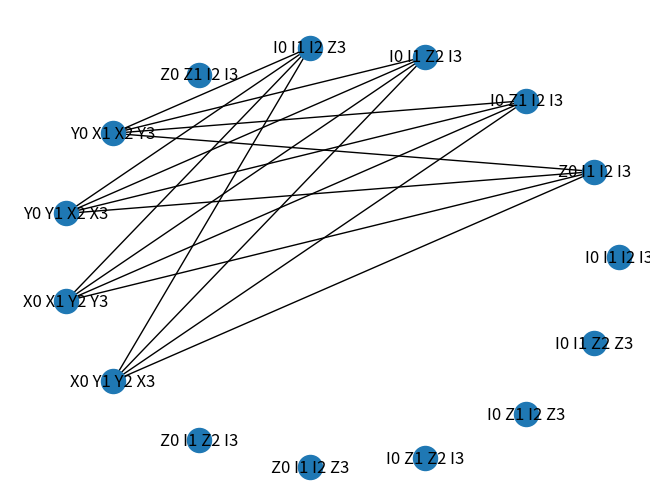
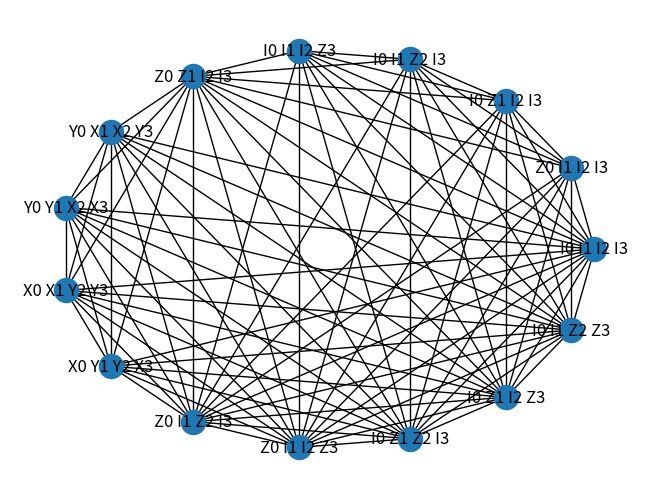

These charts were generated, in order, by the following Python code:
import networkx as nx
import matplotlib.pyplot as plt
import numpy as np
from functools import reduce
from tqdm import tqdm



def Get_PauliWords_as_nodes(List_PauliWords):
    """

    Function takes in list of PauliWords and returns a list of PauliWords in string format

    Args:
        PauliWords (list): A list of PauliWords, which are tuples of (qubitNo(int), qubitOp(str))

    Returns:
        List_of_PauliWord_strings (list): list of PauliWords as strings


    .. code-block:: python

       from quchem.Graph import *


        PauliWords = [
                         [(0, 'I'), (1, 'I'), (2, 'I'), (3, 'I')],
                         [(0, 'Z'), (1, 'I'), (2, 'I'), (3, 'I')],
                         [(0, 'I'), (1, 'Z'), (2, 'I'), (3, 'I')],
                         [(0, 'I'), (1, 'I'), (2, 'I'), (3, 'Z')],
                         [(0, 'I'), (1, 'I'), (2, 'Z'), (3, 'Z')]
                     ]

        Get_PauliWords_as_nodes(List_PauliWords)
        >> ['I0 I1 I2 I3', 'Z0 I1 I2 I3', 'I0 Z1 I2 I3', 'I0 I1 I2 Z3', 'I0 I1 Z2 Z3']
    """

    List_of_PauliWord_strings = []

    for PauliWord in List_PauliWords:
        PauliStrings = ['{}{}'.format(qubitOp, qubitNo) for qubitNo, qubitOp in PauliWord]
        seperator = ' '
        List_of_PauliWord_strings.append(seperator.join(PauliStrings))
    return List_of_PauliWord_strings

def Get_list_of_nodes_and_attributes(List_of_nodes, attribute_dictionary):
    """

    Function builds nodes of graph with attributes

    IMPORTANT the index of a node in list of nodes... must match the index in the attributes list in attribute dictionary!

    Args:
        List_of_nodes (list): A list of strings or ints that you want to have as nodes
        attribute_dictionary (dict): A dictionary containing node parameters. IMPORTANT indexing must match
                                                node list.

    Returns:



    .. code-block:: python

       from quchem.Graph import *

        List_of_nodes =  [
                            'I0 I1 I2 I3',
                            'Z0 I1 I2 I3',
                            'I0 Z1 I2 I3',
                            'I0 I1 I2 Z3',
                            'I0 I1 Z2 Z3'
                        ]

       attribute_dictionary =  {
                                'Cofactors': [(-0.32760818995565577+0j),
                                              (0.1371657293179602+0j),
                                              (0.1371657293179602+0j),
                                              (-0.13036292044009176+0j),
                                              (0.1632676867167479+0j)],
                                'random_attribute': [0, 1, 2, 3, 4]
                                }

        Get_list_of_nodes_and_attributes(List_of_nodes, attribute_dictionary)
        >> {'I0 I1 I2 I3': {
                            'Cofactors': (-0.32760818995565577+0j),
                             'random_attribute': 0
                            },
         'Z0 I1 I2 I3': {
                        'Cofactors': (0.1371657293179602+0j),
                        'random_attribute': 1
                        },

         'I0 Z1 I2 I3': {
                         'Cofactors': (0.1371657293179602+0j),
                          'random_attribute': 2
                        },

         'I0 I1 I2 Z3': {
                         'Cofactors': (-0.13036292044009176+0j),
                          'random_attribute': 3
                       },

         'I0 I1 Z2 Z3': {
                         'Cofactors': (0.1632676867167479+0j),
                          'random_attribute': 4
                          }
          }

    """

    node_attributes_dict = {node: None for node in List_of_nodes}

    for i in range(len(List_of_nodes)):
        node = List_of_nodes[i]
        temp = {}
        for attribute_label in attribute_dictionary:
            temp.update({attribute_label: attribute_dictionary[attribute_label][i]})
        node_attributes_dict[node] = temp

    return List_of_nodes, node_attributes_dict

def Build_Graph_Nodes(List_of_nodes, Graph, node_attributes_dict=None, plot_graph=False):
    """

    Function builds nodes of graph with attributes

    Args:
        List_of_nodes (list): A list of Pauliwords, where each entry is a tuple of (PauliWord, constant)
        Graph ():
        node_attributes_dict
        plot_graph (optional, bool): whether to plot graph

    Returns:



    .. code-block:: python

       from quchem.Graph import *

       node_attributes_dict =  {'Cofactor': {'I0 I1 I2 I3': (-0.09706626861762624+0j),
                                                         'Z0 I1 I2 I3': (0.17141282639402405+0j),
                                                         'I0 Z1 I2 I3': (0.171412826394024+0j),
                                                         'I0 I1 Z2 I3': (-0.2234315367466397+0j),
                                                         'I0 I1 I2 Z3': (-0.2234315367466397+0j),
                                                         'Z0 Z1 I2 I3': (0.1686889816869329+0j),
                                                         'Y0 X1 X2 Y3': (0.04530261550868928+0j),
                                                         'Y0 Y1 X2 X3': (-0.04530261550868928+0j),
                                                         'X0 X1 Y2 Y3': (-0.04530261550868928+0j),
                                                         'X0 Y1 Y2 X3': (0.04530261550868928+0j),
                                                         'Z0 I1 Z2 I3': (0.12062523481381837+0j),
                                                         'Z0 I1 I2 Z3': (0.16592785032250768+0j),
                                                         'I0 Z1 Z2 I3': (0.16592785032250768+0j),
                                                         'I0 Z1 I2 Z3': (0.12062523481381837+0j),
                                                         'I0 I1 Z2 Z3': (0.174412876106516+0j)
                                                         }
                                                }

        DO SOMETHING
        >> blah

    """
    for node in List_of_nodes:
        Graph.add_node(node)

    if node_attributes_dict is not None:
        nx.set_node_attributes(Graph, node_attributes_dict)

    if plot_graph == True:
        plt.figure()
        nx.draw(Graph, with_labels=1)
        plt.show()
    return Graph

def Build_Graph_Edges_defined_by_indices(Graph, Node_and_connected_Nodes, plot_graph = False):
    """

    Function builds graph edges from defined node indices!

    e.g.
    [   (0, [1,3]),
        (1, [0,3]),
        (2, []),
        (3, [0, 1])
    ]

    first part of tuple is defined node and other part is list of nodes to connect too

    Args:
        Node_and_connected_Nodes (list): list of tuples, where each tuple is:
                                    (defined_node_index, [list of node indices that commute with defined_node_index])
        Graph: networkX graph with nodes already defined
        plot_graph (optional, bool): whether to plot graph

    Returns:
        Graph: Graph with nodes connected by defined indices

    """
    nodes_list = list(Graph.nodes())
    for node_index, connected_node_indices in Node_and_connected_Nodes:
        for index in connected_node_indices:
            if index != []:
                Graph.add_edge(nodes_list[node_index], nodes_list[index])

    if plot_graph == True:
        plt.figure()
        pos = nx.circular_layout(Graph)
        nx.draw(Graph, pos, with_labels=1)
        plt.show()
    return Graph

def Commutativity(P1, P2, anti_comm_QWC):
    """

     Find if two PauliWords either commute or anti_commute.
     By default it will check if they commute.

    Args:
        P1 (str): First PauliWord to compare
        P2 (str): Second PauliWord to compare
        anti_comm_QWC (str): flags to find either:
                                                   qubit wise commuting (QWC) terms  -> flag = 'QWC',
                                                                     commuting terms -> flag = 'C',
                                                                anti-commuting terms -> flag = 'AC'

    Returns:
        (bool): True or false as to whether terms commute or anti_commute

    .. code-block:: python
       :emphasize-lines: 6

       from quchem.Tree_Fucntions import *

        P1 = 'X0 X1 X2 X3 X4'
        P2 = 'I0 I1 I2 Z3 Y4'

        Commutativity(P1, P2, anti_comm_QWC='C')
       >> True

       Commutativity(P1, P2, anti_comm_QWC='QWC')
       >> False

       Commutativity(P1, P2, anti_comm_QWC='AC')
       >> False

    """
    P1 = P1.split(' ')
    P2 = P2.split(' ')

    checker = np.zeros(len(P1))
    for i in range(len(P1)):
        if P1[i][0] == P2[i][0]:
            checker[i] = 1
        elif P1[i][0] == 'I' or P2[i][0] == 'I':
            checker[i] = 1
        else:
            checker[i] = -1

    if anti_comm_QWC == 'QWC':
        # QWC commuting
        if bool(np.all([x==1 for x in checker])) is True:
            return True
        else:
            return False
    else:

        if anti_comm_QWC == 'C':
            # Commuting
            if np.prod(checker) == 1:
                return True
            else:
                return False
        elif anti_comm_QWC == 'AC':
            # ANTI-commuting
            if np.prod(checker) == -1:
                return True
            else:
                return False
        else:
            raise KeyError('Incorrect flag used. anti_comm_QWC must be: \'QWC\', \'C\' or \'AC\'')

def Build_Graph_Edges_COMMUTING_QWC_AntiCommuting(Graph, PauliWord_string_nodes_list, anti_comm_QWC, plot_graph = False):
    """

    Function builds graph edges for commuting / anticommuting / QWC PauliWords

    Args:
        PauliWord_string_nodes_list (list): list of PauliWords (str)
        Graph: networkX graph with nodes already defined
        anti_comm_QWC (str): flags to find either:
                                           qubit wise commuting (QWC) terms  -> flag = 'QWC',
                                                             commuting terms -> flag = 'C',
                                                        anti-commuting terms -> flag = 'AC'
        plot_graph (optional, bool): whether to plot graph

    Returns:
        Graph: Graph with nodes connected if they commute / QWC / anti-commute

    """

    for i in tqdm(range(len(PauliWord_string_nodes_list)), ascii=True, desc='Building Graph Edges'):

        selected_PauliWord = PauliWord_string_nodes_list[i]

        for j in range(i + 1, len(PauliWord_string_nodes_list)):
            comparison_PauliWord = PauliWord_string_nodes_list[j]

            if Commutativity(selected_PauliWord, comparison_PauliWord, anti_comm_QWC) is True:
                Graph.add_edge(PauliWord_string_nodes_list[i], PauliWord_string_nodes_list[j])
            else:
                continue

    if plot_graph == True:
        plt.figure()
        pos = nx.circular_layout(Graph)
        nx.draw(Graph, pos, with_labels=1)
        plt.show()
    return Graph

def Get_Complemenary_Graph(Graph, node_attributes_dict=None, plot_graph=False):
    Complement_Graph = nx.complement(Graph)

    if node_attributes_dict is not None:
        nx.set_node_attributes(Complement_Graph, node_attributes_dict)

    if plot_graph == True:
        plt.figure()
        pos = nx.circular_layout(Complement_Graph)
        nx.draw(Complement_Graph, pos, with_labels=1)
        plt.show()
    return Complement_Graph

def Get_clique_cover(Graph, strategy='largest_first', plot_graph=False,  node_attributes_dict=None):
    """
    https: // en.wikipedia.org / wiki / Clique_cover

    Function gets clique cover of a graph. Does this via a graph colouring approach - therefore
    strategy is important here!

    Args:
        Graph (networkx.classes.graph.Graph): networkx graph
        strategy (str): graph colouring method to find clique cover. (note is a heuristic alg)
        plot_graph (optional, bool): whether to plot graph
        node_attributes_dict (dict): Dictionary with nodes as keys and attributes as values

    Returns:
        colour_key_for_nodes (dict): A dictionary containing colours (sets) as keys and item as list of nodes
                                     that are completely connected by edges

    """
    comp_GRAPH = Get_Complemenary_Graph(Graph, node_attributes_dict=node_attributes_dict, plot_graph=False)

    greedy_colouring_output_dic = nx.greedy_color(comp_GRAPH, strategy=strategy, interchange=False)
    unique_colours = set(greedy_colouring_output_dic.values())

    colour_key_for_nodes = {}
    for colour in unique_colours:
        if node_attributes_dict is None:
            colour_key_for_nodes[colour] = [k for k in greedy_colouring_output_dic.keys()
                                            if greedy_colouring_output_dic[k] == colour]
        else:
            colour_key_for_nodes[colour] = [(k,node_attributes_dict[k]) for k in greedy_colouring_output_dic.keys()
                                            if greedy_colouring_output_dic[k] == colour]

    if plot_graph is True:
        import matplotlib.cm as cm
        colour_list = cm.rainbow(np.linspace(0, 1, len(colour_key_for_nodes)))
        pos = nx.circular_layout(Graph)

        if node_attributes_dict is None:
            for colour in colour_key_for_nodes:
                nx.draw_networkx_nodes(Graph, pos,
                                       nodelist=[node for node in colour_key_for_nodes[colour]],
                                       node_color=colour_list[colour].reshape([1,4]),
                                       node_size=500,
                                       alpha=0.8
                                       )
        else:
            for colour in colour_key_for_nodes:
                nx.draw_networkx_nodes(Graph, pos,
                                       nodelist=[node_dict_tuple[0] for node_dict_tuple in colour_key_for_nodes[colour]],
                                       node_color=colour_list[colour].reshape([1,4]),
                                       node_size=500,
                                       alpha=0.8
                                       )

        labels = {node: node for node in list(Graph.nodes)}
        nx.draw_networkx_labels(Graph, pos, labels)  # , font_size=8)

        nx.draw_networkx_edges(Graph, pos, width=1.0, alpha=0.5)
        nx.draw_networkx_edges(Graph, pos, width=1.0, alpha=0.5)

    return colour_key_for_nodes

def Get_PauliWord_constant_tuples(coloured_sets, dict_str_label='Cofactors'):
    """
    Function to give back list of PauliWords and cofactor tuples


    Args:
        coloured_sets (dict): Dictionary of PauliWords and node attributes
        dict_str_label (str): string key of Hamiltonian cofactors

    Returns:
        stripped_set (dict): dictionary of sets, each is a list of (PauliWord, constant)

    coloured_sets = {
                0: [{'I0 I1 I2 I3': {'Cofactors': (-0.32760818995565577+0j),
                                        'random_attribute': 0}}],
                1: [{'I0 Z1 I2 I3': {'Cofactors': (0.1371657293179602+0j),
                                        'random_attribute': 2}},
                    {'Y0 Y1 X2 X3': {'Cofactors': (-0.04919764587885283+0j),
                                     'random_attribute': 7}}],
                2: [{'I0 I1 Z2 I3': {'Cofactors': (-0.13036292044009176+0j),
                                        'random_attribute': 3}},
                     {'X0 X1 Y2 Y3': {'Cofactors': (-0.04919764587885283+0j),
                                        'random_attribute': 8}}],
                3: [{'I0 I1 I2 Z3': {'Cofactors': (-0.13036292044009176+0j),
                                      'random_attribute': 4}},
                     {'X0 Y1 Y2 X3': {'Cofactors': (0.04919764587885283+0j),
                                       'random_attribute': 9}}]
            }

    gives:
             0: [('I0 I1 I2 I3', (-0.32760818995565577+0j))],
             1: [('I0 Z1 I2 I3', (0.1371657293179602+0j)), ('Y0 Y1 X2 X3', (-0.04919764587885283+0j))],
             2: [('I0 I1 Z2 I3', (-0.13036292044009176+0j)), ('X0 X1 Y2 Y3', (-0.04919764587885283+0j))],
             3: [('I0 I1 I2 Z3', (-0.13036292044009176+0j)), ('X0 Y1 Y2 X3', (0.04919764587885283+0j))]}

    """
    stripped_set = {}
    for key in coloured_sets:
        temp_term_list = [(P_word[0], P_word[1][dict_str_label]) for P_word in coloured_sets[key]]
        stripped_set[key] = temp_term_list
    return stripped_set


# without using indices
if __name__ == '__main__':
    List_PauliWords = [[(0, 'I'), (1, 'I'), (2, 'I'), (3, 'I')],
     [(0, 'Z'), (1, 'I'), (2, 'I'), (3, 'I')],
     [(0, 'I'), (1, 'Z'), (2, 'I'), (3, 'I')],
     [(0, 'I'), (1, 'I'), (2, 'Z'), (3, 'I')],
     [(0, 'I'), (1, 'I'), (2, 'I'), (3, 'Z')],
     [(0, 'Z'), (1, 'Z'), (2, 'I'), (3, 'I')],
     [(0, 'Y'), (1, 'X'), (2, 'X'), (3, 'Y')],
     [(0, 'Y'), (1, 'Y'), (2, 'X'), (3, 'X')],
     [(0, 'X'), (1, 'X'), (2, 'Y'), (3, 'Y')],
     [(0, 'X'), (1, 'Y'), (2, 'Y'), (3, 'X')],
     [(0, 'Z'), (1, 'I'), (2, 'Z'), (3, 'I')],
     [(0, 'Z'), (1, 'I'), (2, 'I'), (3, 'Z')],
     [(0, 'I'), (1, 'Z'), (2,
                           'Z'), (3, 'I')],
     [(0, 'I'), (1, 'Z'), (2, 'I'), (3, 'Z')],
     [(0, 'I'), (1, 'I'), (2, 'Z'), (3, 'Z')]]
    HamiltonainCofactors = [(-0.32760818995565577 + 0j),
                            (0.1371657293179602 + 0j),
                            (0.1371657293179602 + 0j),
                            (-0.13036292044009176 + 0j),
                            (-0.13036292044009176 + 0j),
                            (0.15660062486143395 + 0j),
                            (0.04919764587885283 + 0j),
                            (-0.04919764587885283 + 0j),
                            (-0.04919764587885283 + 0j),
                            (0.04919764587885283 + 0j),
                            (0.10622904488350779 + 0j),
                            (0.15542669076236065 + 0j),
                            (0.15542669076236065 + 0j),
                            (0.10622904488350779 + 0j),
                            (0.1632676867167479 + 0j)]

    List_of_nodes = Get_PauliWords_as_nodes(List_PauliWords)
    attribute_dictionary = {'Cofactors': HamiltonainCofactors, 'random_attribute': [i for i in range(len(HamiltonainCofactors))]}

    List_of_nodes, node_attributes_dict = Get_list_of_nodes_and_attributes(List_of_nodes,
                                                                           attribute_dictionary=attribute_dictionary)

    G = nx.Graph()
    G = Build_Graph_Nodes(List_of_nodes, G, node_attributes_dict=node_attributes_dict, plot_graph=False)
    G = Build_Graph_Edges_COMMUTING_QWC_AntiCommuting(G, List_of_nodes, 'AC', plot_graph = True)

    anti_commuting_set = Get_clique_cover(G, strategy='largest_first', plot_graph=False,
                                          node_attributes_dict=node_attributes_dict)

    anti_commuting_set_stripped = Get_PauliWord_constant_tuples(anti_commuting_set, dict_str_label='Cofactors')
    print(anti_commuting_set_stripped)

    #comp_G = Get_Complemenary_Graph(G, node_attributes_dict=node_attributes_dict, plot_graph=True) # <- not currently used


#using indices
if __name__ == '__main__':
    List_PauliWords = [[(0, 'I'), (1, 'I'), (2, 'I'), (3, 'I')],
     [(0, 'Z'), (1, 'I'), (2, 'I'), (3, 'I')],
     [(0, 'I'), (1, 'Z'), (2, 'I'), (3, 'I')],
     [(0, 'I'), (1, 'I'), (2, 'Z'), (3, 'I')],
     [(0, 'I'), (1, 'I'), (2, 'I'), (3, 'Z')],
     [(0, 'Z'), (1, 'Z'), (2, 'I'), (3, 'I')],
     [(0, 'Y'), (1, 'X'), (2, 'X'), (3, 'Y')],
     [(0, 'Y'), (1, 'Y'), (2, 'X'), (3, 'X')],
     [(0, 'X'), (1, 'X'), (2, 'Y'), (3, 'Y')],
     [(0, 'X'), (1, 'Y'), (2, 'Y'), (3, 'X')],
     [(0, 'Z'), (1, 'I'), (2, 'Z'), (3, 'I')],
     [(0, 'Z'), (1, 'I'), (2, 'I'), (3, 'Z')],
     [(0, 'I'), (1, 'Z'), (2, 'Z'), (3, 'I')],
     [(0, 'I'), (1, 'Z'), (2, 'I'), (3, 'Z')],
     [(0, 'I'), (1, 'I'), (2, 'Z'), (3, 'Z')]]
    Node_and_connected_Nodes = [(0, [1, 2, 3, 4, 5, 6, 7, 8, 9, 10, 11, 12, 13, 14]),
                 (1, [0, 2, 3, 4, 5, 10, 11, 12, 13, 14]),
                 (2, [0, 1, 3, 4, 5, 10, 11, 12, 13, 14]),
                 (3, [0, 1, 2, 4, 5, 10, 11, 12, 13, 14]),
                 (4, [0, 1, 2, 3, 5, 10, 11, 12, 13, 14]),
                 (5, [0, 1, 2, 3, 4, 6, 7, 8, 9, 10, 11, 12, 13, 14]),
                 (6, [0, 5, 7, 8, 9, 10, 11, 12, 13, 14]),
                 (7, [0, 5, 6, 8, 9, 10, 11, 12, 13, 14]),
                 (8, [0, 5, 6, 7, 9, 10, 11, 12, 13, 14]),
                 (9, [0, 5, 6, 7, 8, 10, 11, 12, 13, 14]),
                 (10, [0, 1, 2, 3, 4, 5, 6, 7, 8, 9, 11, 12, 13, 14]),
                 (11, [0, 1, 2, 3, 4, 5, 6, 7, 8, 9, 10, 12, 13, 14]),
                 (12, [0, 1, 2, 3, 4, 5, 6, 7, 8, 9, 10, 11, 13, 14]),
                 (13, [0, 1, 2, 3, 4, 5, 6, 7, 8, 9, 10, 11, 12, 14]),
                 (14, [0, 1, 2, 3, 4, 5, 6, 7, 8, 9, 10, 11, 12, 13])]
    HamiltonainCofactors = [(-0.32760818995565577 + 0j),
                            (0.1371657293179602 + 0j),
                            (0.1371657293179602 + 0j),
                            (-0.13036292044009176 + 0j),
                            (-0.13036292044009176 + 0j),
                            (0.15660062486143395 + 0j),
                            (0.04919764587885283 + 0j),
                            (-0.04919764587885283 + 0j),
                            (-0.04919764587885283 + 0j),
                            (0.04919764587885283 + 0j),
                            (0.10622904488350779 + 0j),
                            (0.15542669076236065 + 0j),
                            (0.15542669076236065 + 0j),
                            (0.10622904488350779 + 0j),
                            (0.1632676867167479 + 0j)]

    List_of_nodes = Get_PauliWords_as_nodes(List_PauliWords)
    attribute_dictionary = {'Cofactors': HamiltonainCofactors, 'random_attribute': [i for i in range(len(HamiltonainCofactors))]}

    List_of_nodes, node_attributes_dict = Get_list_of_nodes_and_attributes(List_of_nodes,
                                                                           attribute_dictionary=attribute_dictionary)

    G = nx.Graph()
    G = Build_Graph_Nodes(List_of_nodes, G, node_attributes_dict=node_attributes_dict, plot_graph=False)
    G = Build_Graph_Edges_defined_by_indices(G, Node_and_connected_Nodes, plot_graph = True)

    #comp_G = Get_Complemenary_Graph(G, node_attributes_dict=node_attributes_dict, plot_graph=True) # <- not currently used

    anti_commuting_set = Get_clique_cover(G, strategy='largest_first', plot_graph=False,
                                          node_attributes_dict=node_attributes_dict)
    print(anti_commuting_set)

    anti_commuting_set_stripped = Get_PauliWord_constant_tuples(anti_commuting_set, dict_str_label='Cofactors')


class Hamiltonian_Graph():

    def __init__(self, List_of_nodes, attribute_dictionary=None):

        self.List_of_nodes = List_of_nodes
        self.attribute_dictionary = attribute_dictionary

        self.Graph = nx.Graph()
        self.anti_commuting_set = None
        self.node_attributes_dict = None

    def _Get_node_attributes_dict(self):
        List_of_nodes, node_attributes_dict = Get_list_of_nodes_and_attributes(self.List_of_nodes,
                                                                        attribute_dictionary=self.attribute_dictionary)
        self.node_attributes_dict = node_attributes_dict

    def _Build_Graph_nodes(self, plot_graph=False):

        if self.attribute_dictionary is not None:
            self._Get_node_attributes_dict()

        self.Graph = Build_Graph_Nodes(self.List_of_nodes, self.Graph, node_attributes_dict=self.node_attributes_dict,
                                       plot_graph=plot_graph)

    def _Build_Graph_edges(self, commutativity_flag, plot_graph=False):
        self.Graph = Build_Graph_Edges_COMMUTING_QWC_AntiCommuting(self.Graph, self.List_of_nodes, commutativity_flag,
                                                                   plot_graph=plot_graph)

    def _Colour_Graph(self, Graph_colouring_strategy='largest_first', plot_graph=False):
        output_sets = Get_clique_cover(self.Graph, strategy=Graph_colouring_strategy, plot_graph=plot_graph,
                         node_attributes_dict=self.node_attributes_dict)

        return output_sets

    def Get_Pauli_grouping(self, commutativity_flag, Graph_colouring_strategy='largest_first', plot_graph=False):
        self.Graph.clear()
        self._Build_Graph_nodes(plot_graph=plot_graph)
        self._Build_Graph_edges(commutativity_flag, plot_graph=plot_graph)
        output_sets = self._Colour_Graph(Graph_colouring_strategy=Graph_colouring_strategy, plot_graph=plot_graph)
        return output_sets


def Graph_of_two_sets(PauliWord_string_nodes_list_1, PauliWord_string_nodes_list_2,
                                                  anti_comm_QWC, plot_graph=False, node_attributes_dict=None):
    """

    Function builds graph edges for commuting / anticommuting / QWC PauliWords

    Args:
        PauliWord_string_nodes_list_1 (list): list of PauliWords (str) of set 1
        PauliWord_string_nodes_list_2 (list): list of PauliWords (str) of set 2
        anti_comm_QWC (str): flags to find either:
                                           qubit wise commuting (QWC) terms  -> flag = 'QWC',
                                                             commuting terms -> flag = 'C',
                                                        anti-commuting terms -> flag = 'AC'
        plot_graph (optional, bool): whether to plot graph

    Returns:
        Graph: a networkX Graph with nodes connected if they commute / QWC / anti-commute

    """
    Graph = nx.Graph()
    # Build nodes
    labels={}
    for node in [*PauliWord_string_nodes_list_1, *PauliWord_string_nodes_list_2]:
        Graph.add_node(node)
        labels[node] = node

    if node_attributes_dict is not None:
        nx.set_node_attributes(Graph, node_attributes_dict)

    # Build Edges
    edgelist=[]
    for i in tqdm(range(len(PauliWord_string_nodes_list_1)), ascii=True, desc='Building Graph Edges'):
        selected_PauliWord = PauliWord_string_nodes_list_1[i]

        for comparison_PauliWord in PauliWord_string_nodes_list_2:
            if Commutativity(selected_PauliWord, comparison_PauliWord, anti_comm_QWC) is True:
                Graph.add_edge(selected_PauliWord, comparison_PauliWord)
                edgelist.append((selected_PauliWord,comparison_PauliWord))
            else:
                continue

    if plot_graph is True:
        pos = nx.circular_layout(Graph)

        nx.draw_networkx_nodes(Graph, pos,
                               nodelist=PauliWord_string_nodes_list_1,
                               node_color='r',
                               node_size=500,
                               alpha=0.8)
        nx.draw_networkx_nodes(Graph, pos,
                               nodelist=PauliWord_string_nodes_list_2,
                               node_color='b',
                               node_size=500,
                               alpha=0.8)

        nx.draw_networkx_labels(Graph, pos, labels)  # , font_size=8)

        nx.draw_networkx_edges(Graph, pos,
                               edgelist=edgelist,
                               width=2, alpha=0.5, edge_color='k')

        plt.show()

    return Graph


def Check_if_sets_completely_connected(GRAPH, set1_P, set2_P):
    """

    Function checks if graph of two sets is completely connected or not

    Args:
        GRAPH (networkx.classes.graph.Graph): networkX graph of two sets
        set1_P (list): list of PauliWords (str) of set 1
        set2_P (list): list of PauliWords (str) of set 2

    Returns:
        Bool: True if completely connected

    """
    adj_mat = nx.adjacency_matrix(GRAPH, nodelist=[*set1_P, *set2_P])

    # select correct part of adjacency matrix!
    check_connected = adj_mat[:len(set1_P), len(set1_P):len(set1_P)+len(set2_P)]

    #Get number of connected terms
    num_non_zero = check_connected.nnz

    #Get number of connected terms if completely connected
    num_non_zero_full = check_connected.shape[0]*check_connected.shape[1]

    if num_non_zero == num_non_zero_full:
        return True
    else:
        return False


def Get_subgraph_of_coloured_graph(anti_commuting_set_stripped, anti_comm_QWC):
    """

    Function takes in a  dictionary of sets (anti_commuting_set_stripped), where each
    value is a list of (PauliWord, constant). It takes the KEY of each set and works out what other KEYS
    commute with it. NOTE this is keys of the dictionary - to be used to select terms in anti_commuting_set_stripped

    Args:
        anti_commuting_set_stripped (dict):  dictionary of sets, each is a list of (PauliWord, constant)
        anti_comm_QWC (str): flags to find either:
                                           qubit wise commuting (QWC) terms  -> flag = 'QWC',
                                                             commuting terms -> flag = 'C',
                                                        anti-commuting terms -> flag = 'AC'
    Returns:
        GRAPH_key_nodes: a networkX Graph with nodes as sets and connection edge when everything between sets is QWC, C or AC

    anti_commuting_set_stripped =
        {
         0: [('I0 I1 I2 I3 I4 I5 I6 I7 I8 I9 I10 I11 I12 I13',(-46.46560078368167+0j))],
         1: [('I0 I1 I2 I3 I4 I5 I6 I7 Z8 Z9 I10 I11 I12 I13',(0.2200397733437614+0j))],
         2: [('I0 I1 I2 I3 I4 I5 I6 I7 Z8 I9 I10 I11 I12 I13', (1.3692852793098753+0j)),
          ('Y0 X1 I2 I3 I4 I5 I6 I7 X8 Y9 I10 I11 I12 I13', (0.006509359453068324+0j)),
          ('Y0 Z1 Z2 X3 I4 I5 I6 I7 X8 Y9 I10 I11 I12 I13', (-0.00812685940290403+0j)),
          ('I0 X1 X2 I3 I4 I5 I6 I7 X8 X9 I10 I11 I12 I13', (0.00812685940290403+0j)),
          ('Y0 Z1 Z2 Z3 Z4 Z5 Z6 X7 X8 Y9 I10 I11 I12 I13',(-0.0033479000466714085+0j)),
          ('I0 X1 Z2 Z3 Z4 Z5 X6 I7 X8 X9 I10 I11 I12 I13',(0.0033479000466714085+0j)),
          ('Y0 Z1 Z2 Z3 Z4 Z5 Z6 Z7 Y8 X9 Z10 X11 I12 I13', (-0.0038801488134230276+0j)),
          ('I0 X1 Z2 Z3 Z4 Z5 Z6 Z7 Y8 Y9 X10 I11 I12 I13',(-0.0038801488134230276+0j))]
       }
    anti_comm_QWC = 'C'

    """
    GRAPH_key_nodes = nx.Graph()
    for key in anti_commuting_set_stripped:
        GRAPH_key_nodes.add_node(key)

    for key in anti_commuting_set_stripped:
        set1_P, set1_C = zip(*anti_commuting_set_stripped[key])

        for k in range(key + 1, len(anti_commuting_set_stripped)):
            set2_P, set2_C = zip(*anti_commuting_set_stripped[k])

            Graph_of_sets = Graph_of_two_sets(set1_P, set2_P,
                                              anti_comm_QWC, plot_graph=False, node_attributes_dict=None)

            if Check_if_sets_completely_connected(Graph_of_sets, set1_P, set2_P):
                GRAPH_key_nodes.add_edge(key, k)  # connection of anti_commuting set key if completely connected

    return GRAPH_key_nodes
